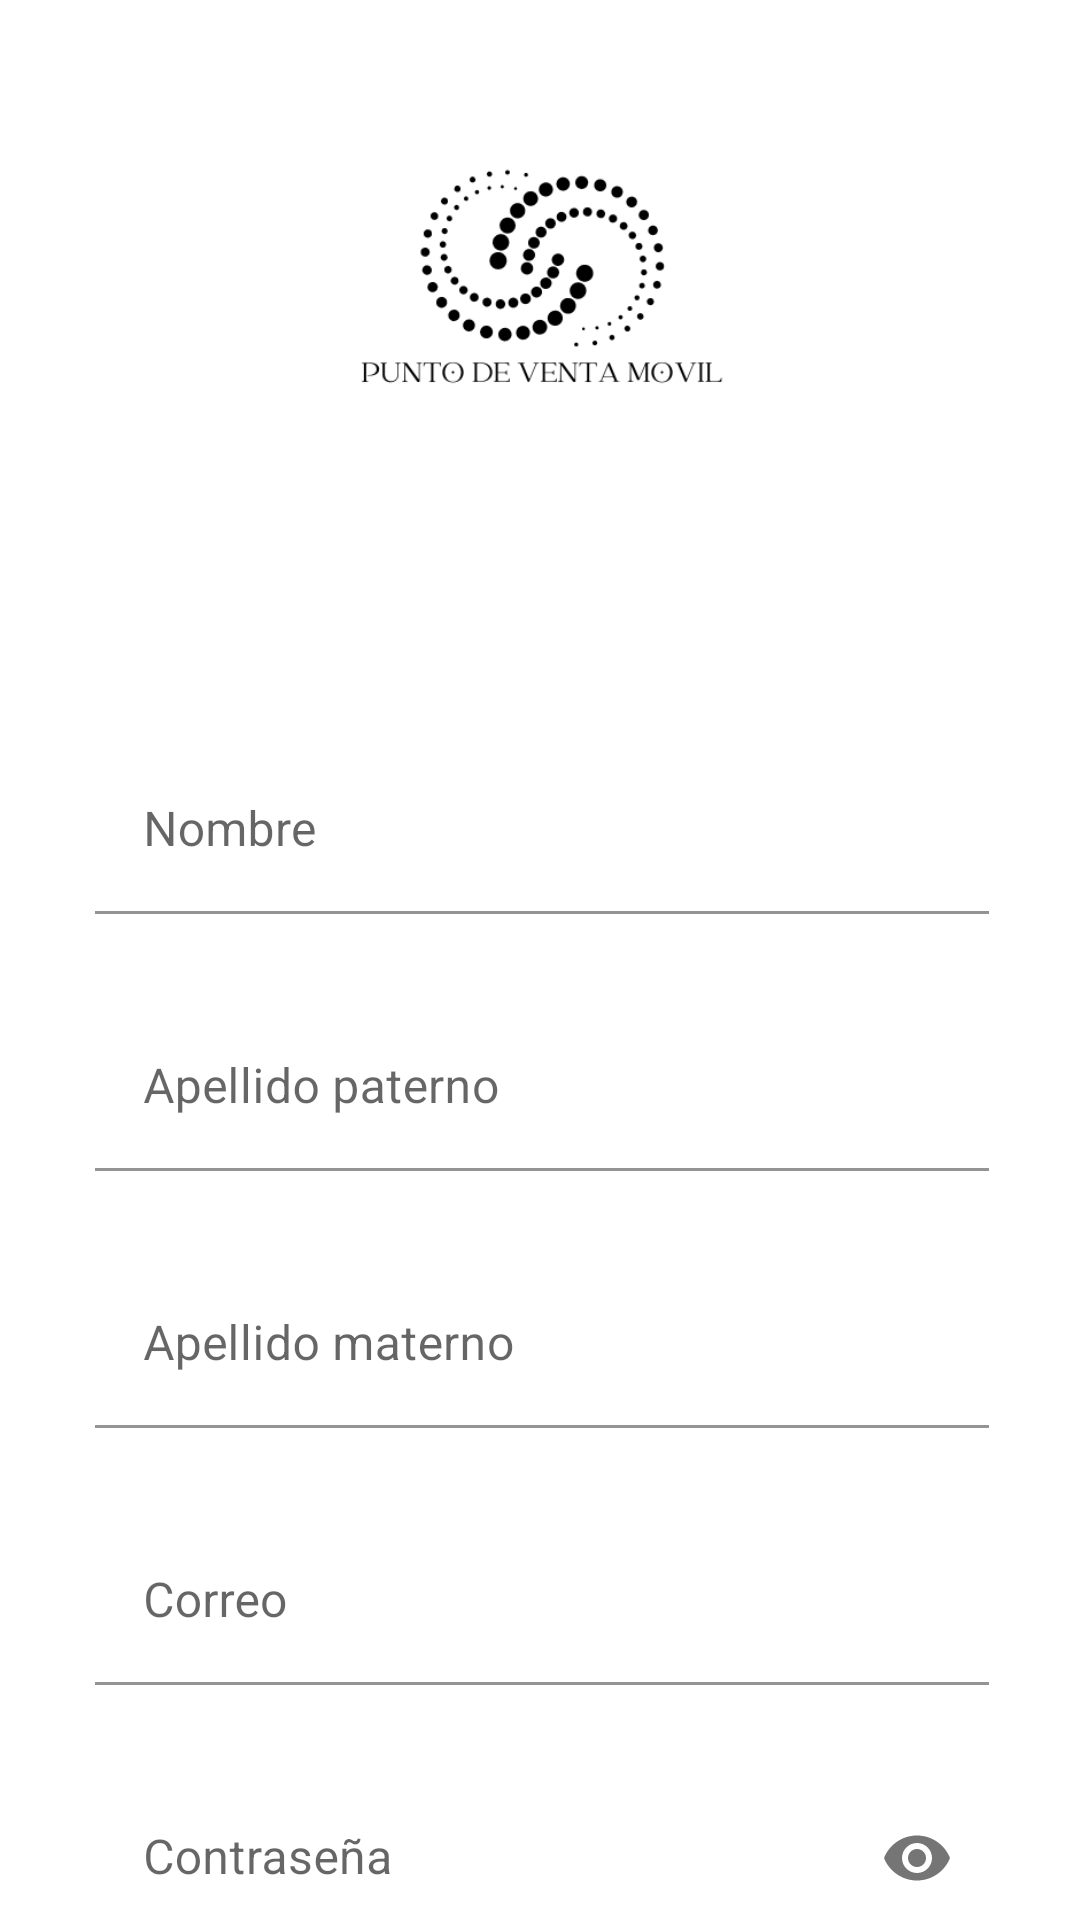

The Android layout XML behind this screen, and the referenced resources:
<!-- AndroidManifest.xml: application theme Theme.PuntoDeVentaMovil -->
<!-- res/layout/activity_register.xml -->
<?xml version="1.0" encoding="utf-8"?>
<androidx.constraintlayout.widget.ConstraintLayout xmlns:android="http://schemas.android.com/apk/res/android"
    xmlns:app="http://schemas.android.com/apk/res-auto"
    xmlns:tools="http://schemas.android.com/tools"
    android:layout_width="match_parent"
    android:layout_height="match_parent"
    tools:context=".view.RegisterActivity">

    <ScrollView
        android:layout_width="409dp"
        android:layout_height="wrap_content"
        android:layout_marginStart="16dp"
        android:layout_marginEnd="16dp"
        app:layout_constraintEnd_toEndOf="parent"
        app:layout_constraintStart_toStartOf="parent"
        app:layout_constraintTop_toTopOf="parent">

        <LinearLayout
            android:layout_width="match_parent"
            android:layout_height="wrap_content"
            android:orientation="vertical">

            <androidx.constraintlayout.widget.ConstraintLayout
                android:layout_width="match_parent"
                android:layout_height="match_parent">

                <ImageView
                    android:id="@+id/imageView5"
                    android:layout_width="298dp"
                    android:layout_height="80dp"
                    android:layout_marginTop="50dp"
                    app:layout_constraintEnd_toEndOf="parent"
                    app:layout_constraintStart_toStartOf="parent"
                    app:layout_constraintTop_toTopOf="parent"
                    app:srcCompat="@drawable/p_venta" />

                <ImageView
                    android:id="@+id/imageView6"
                    android:layout_width="88dp"
                    android:layout_height="89dp"
                    app:layout_constraintEnd_toEndOf="parent"
                    app:layout_constraintHorizontal_bias="0.498"
                    app:layout_constraintStart_toStartOf="parent"
                    app:layout_constraintTop_toBottomOf="@+id/imageView5"
                    app:srcCompat="@drawable/user" />

                <com.google.android.material.textfield.TextInputLayout
                    android:id="@+id/textInputLayoutClave"
                    android:layout_width="298dp"
                    android:layout_height="wrap_content"
                    android:layout_marginTop="30dp"
                    app:layout_constraintEnd_toEndOf="parent"
                    app:layout_constraintStart_toStartOf="parent"
                    app:layout_constraintTop_toBottomOf="@+id/imageView6">

                    <com.google.android.material.textfield.TextInputEditText
                        android:id="@+id/inputTextClave"
                        android:layout_width="match_parent"
                        android:layout_height="wrap_content"
                        android:hint="Nombre"
                        android:backgroundTint="@color/white"
                        android:inputType="text" />
                </com.google.android.material.textfield.TextInputLayout>

                <com.google.android.material.textfield.TextInputLayout
                    android:id="@+id/textInputLayoutFLastName"
                    android:layout_width="298dp"
                    android:layout_height="wrap_content"
                    android:layout_marginTop="30dp"
                    app:layout_constraintEnd_toEndOf="parent"
                    app:layout_constraintStart_toStartOf="parent"
                    app:layout_constraintTop_toBottomOf="@+id/textInputLayoutClave">

                    <com.google.android.material.textfield.TextInputEditText
                        android:id="@+id/inputTextFLastName"
                        android:layout_width="match_parent"
                        android:layout_height="wrap_content"
                        android:backgroundTint="@color/white"
                        android:hint="Apellido paterno"
                        android:inputType="text" />
                </com.google.android.material.textfield.TextInputLayout>

                <com.google.android.material.textfield.TextInputLayout
                    android:id="@+id/textInputLayoutLastName"
                    android:layout_width="298dp"
                    android:layout_height="wrap_content"
                    android:layout_marginTop="30dp"
                    app:layout_constraintEnd_toEndOf="parent"
                    app:layout_constraintStart_toStartOf="parent"
                    app:layout_constraintTop_toBottomOf="@+id/textInputLayoutFLastName">

                    <com.google.android.material.textfield.TextInputEditText
                        android:id="@+id/inputTextLastName"
                        android:layout_width="match_parent"
                        android:layout_height="wrap_content"
                        android:backgroundTint="@color/white"
                        android:hint="Apellido materno"
                        android:inputType="text" />
                </com.google.android.material.textfield.TextInputLayout>

                <com.google.android.material.textfield.TextInputLayout
                    android:id="@+id/textInputLayoutEmail"
                    android:layout_width="298dp"
                    android:layout_height="wrap_content"
                    android:layout_marginTop="30dp"
                    app:layout_constraintEnd_toEndOf="parent"
                    app:layout_constraintStart_toStartOf="parent"
                    app:layout_constraintTop_toBottomOf="@+id/textInputLayoutLastName">

                    <com.google.android.material.textfield.TextInputEditText
                        android:id="@+id/inputTextEmail"
                        android:layout_width="match_parent"
                        android:layout_height="wrap_content"
                        android:backgroundTint="@color/white"
                        android:hint="Correo"
                        android:inputType="textWebEmailAddress" />

                </com.google.android.material.textfield.TextInputLayout>

                <com.google.android.material.textfield.TextInputLayout
                    android:id="@+id/textInputLayoutPassword"
                    android:layout_width="298dp"
                    android:layout_height="wrap_content"
                    android:layout_marginTop="30dp"
                    app:endIconMode="password_toggle"
                    app:layout_constraintEnd_toEndOf="parent"
                    app:layout_constraintStart_toStartOf="parent"
                    app:layout_constraintTop_toBottomOf="@+id/textInputLayoutEmail">

                    <com.google.android.material.textfield.TextInputEditText
                        android:id="@+id/inputTextPassword"
                        android:layout_width="match_parent"
                        android:layout_height="wrap_content"
                        android:backgroundTint="@color/white"
                        android:hint="Contraseña"
                        android:inputType="textWebPassword" />
                </com.google.android.material.textfield.TextInputLayout>

                <com.google.android.material.textfield.TextInputLayout
                    android:id="@+id/textInputLayoutAddress"
                    android:layout_width="298dp"
                    android:layout_height="wrap_content"
                    android:layout_marginTop="30dp"
                    app:layout_constraintEnd_toEndOf="parent"
                    app:layout_constraintStart_toStartOf="parent"
                    app:layout_constraintTop_toBottomOf="@+id/textInputLayoutPassword">

                    <com.google.android.material.textfield.TextInputEditText
                        android:id="@+id/inputTextAddress"
                        android:layout_width="match_parent"
                        android:layout_height="wrap_content"
                        android:backgroundTint="@color/white"
                        android:hint="Direccion"
                        android:inputType="text" />
                </com.google.android.material.textfield.TextInputLayout>

                <com.google.android.material.textfield.TextInputLayout
                    android:id="@+id/textInputLayoutCP"
                    android:layout_width="298dp"
                    android:layout_height="wrap_content"
                    android:layout_marginTop="30dp"
                    app:layout_constraintEnd_toEndOf="parent"
                    app:layout_constraintStart_toStartOf="parent"
                    app:layout_constraintTop_toBottomOf="@+id/textInputLayoutAddress">

                    <com.google.android.material.textfield.TextInputEditText
                        android:id="@+id/inputTextCP"
                        android:layout_width="match_parent"
                        android:layout_height="wrap_content"
                        android:backgroundTint="@color/white"
                        android:hint="C.P"
                        android:inputType="number" />
                </com.google.android.material.textfield.TextInputLayout>

                <Button
                    android:id="@+id/registerButton"
                    android:layout_width="298dp"
                    android:layout_height="55dp"
                    android:layout_marginTop="30dp"
                    android:layout_marginBottom="50dp"
                    android:text="registrar"
                    app:layout_constraintBottom_toBottomOf="parent"
                    app:layout_constraintEnd_toEndOf="parent"
                    app:layout_constraintStart_toStartOf="parent"
                    app:layout_constraintTop_toBottomOf="@+id/textInputLayoutCP" />

            </androidx.constraintlayout.widget.ConstraintLayout>
        </LinearLayout>
    </ScrollView>
</androidx.constraintlayout.widget.ConstraintLayout>
<!-- resources referenced by this layout -->
<resources>
  <color name="white">#FFFFFFFF</color>
  <!-- drawable p_venta: jpg bitmap (drawable-v24, 14490 bytes) -->
  <style name="Theme.PuntoDeVentaMovil" parent="Theme.MaterialComponents.DayNight.DarkActionBar">
          
          <item name="colorPrimary">@color/purple_500</item>
          <item name="colorPrimaryVariant">@color/purple_700</item>
          <item name="colorOnPrimary">@color/white</item>
          
          <item name="colorSecondary">@color/teal_200</item>
          <item name="colorSecondaryVariant">@color/teal_700</item>
          <item name="colorOnSecondary">@color/black</item>
          
          <item name="android:statusBarColor" tools:targetApi="l">?attr/colorPrimaryVariant</item>
          
      </style>
  <color name="purple_500">#8AB61C</color>
  <color name="purple_700">#73A20E</color>
  <color name="teal_200">#FF03DAC5</color>
  <color name="teal_700">#FF018786</color>
  <color name="black">#FF000000</color>
</resources>
